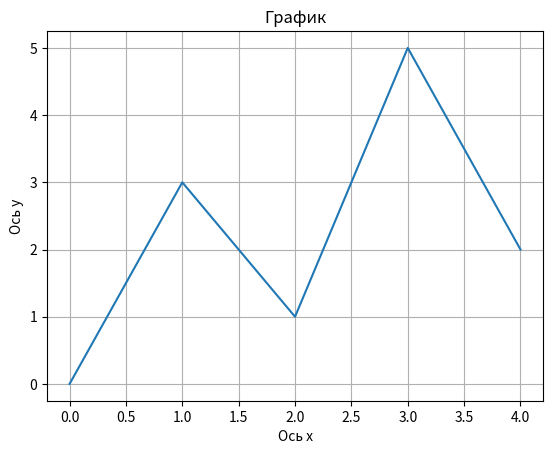

Generate this figure with matplotlib:
import matplotlib.pyplot as plt

def main():
    х_coords = [0, 1, 2, 3, 4]
    y_coords = [0, 3, 1, 5, 2]
    plt.plot(х_coords, y_coords)
    plt.title('График')
    plt.xlabel("Ось х")
    plt.ylabel("Ось y")
    plt.grid(True)
    plt.show()


if __name__ == '__main__': main()